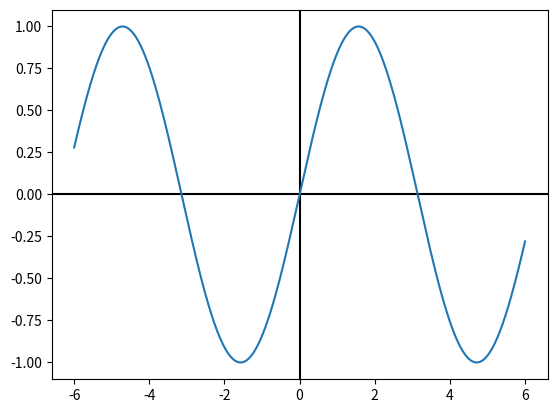

Here is the Python script that generated this plot:
# [redacted]
# [redacted]



import numpy as np
import matplotlib.pyplot as plt

x = np.linspace(-6, 6, 1000)
y = np.sin(x)



ax = plt.axes()  #object

#making axes
ax.axhline(y=0, color='k')
ax.axvline(x=0, color='k')

plt.plot(x, y)
plt.show()

plt.savefig('Example.png')